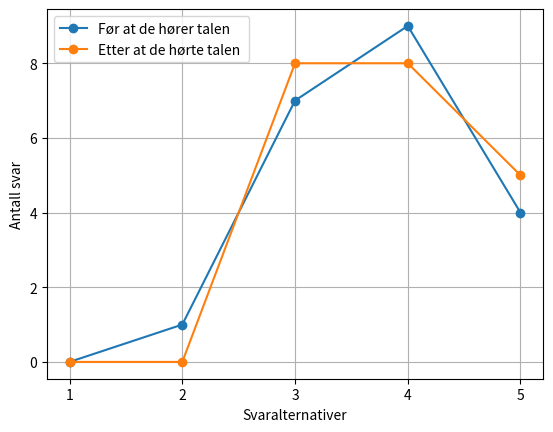

This chart was generated by the following Python code:
import matplotlib.pyplot as plt

# Data for gruppe_1
spørsmal_6_svar = [
    4,4,3,3,4,3,3,
    4,5,4,4,4,3,3,
    4,2,3,5,4,5,5

]
spørsmal_6_antall_personer_som_valgte_samme_svar = {

    1: 0,
    2: 1,
    3: 7,
    4: 9,
    5: 4
}

# Data for gruppe_2
spørsmal_13_svar_svar = [
    5,4,3,3,
    3,4,3,3,
    5,4,4,4,
    4,3,4,3,
    3,5,4,5,5

]
spørsmal_13_antall_personer_som_valgte_samme_svar = {
    1: 0,
    2: 0,
    3: 8,
    4: 8,
    5: 5
}

# Alternativene for spørsmålet
alternativer = list(range(1, 6))

# Antall personer som valgte hvert alternativ for hver gruppe
spørsmal_6_antall = [spørsmal_6_antall_personer_som_valgte_samme_svar[alternativ] for alternativ in alternativer]
spørsmal_13_antall = [spørsmal_13_antall_personer_som_valgte_samme_svar[alternativ] for alternativ in alternativer]

# Beregning av gjennomsnittslinjen

# Plotting
plt.plot(alternativer, spørsmal_6_antall, marker='o', label='Før at de hører talen ')
plt.plot(alternativer, spørsmal_13_antall, marker='o', label='Etter at de hørte talen ')
plt.xlabel('Svaralternativer')
plt.ylabel('Antall svar')
plt.title('')
plt.xticks(alternativer)  # Setter aksetikettene til å være alternativene
plt.legend()
plt.grid(True)
plt.show()